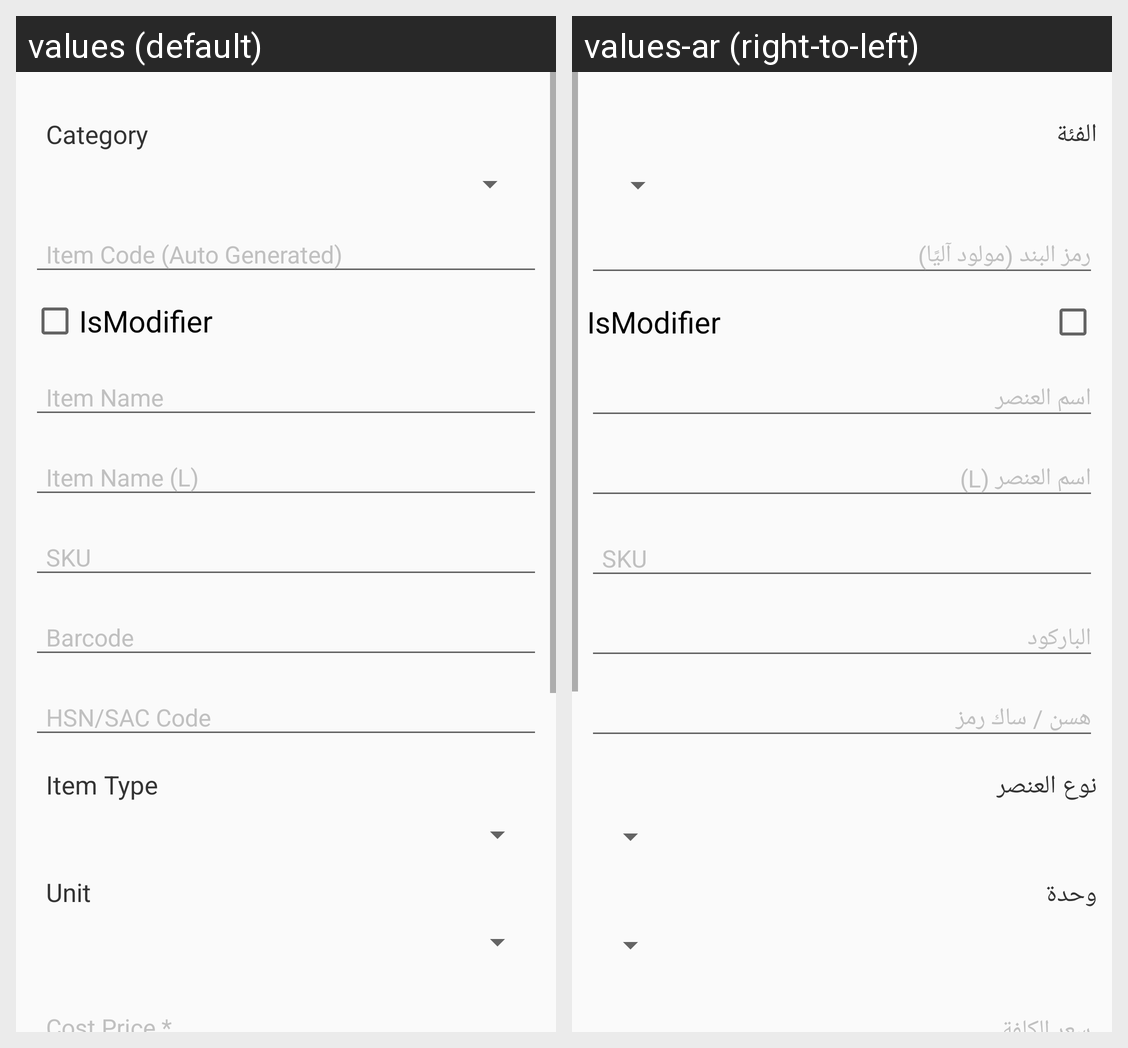

Strings drawn on this Android screen and how each of the app's shown locales translates them:
Android screen res/layout/content_item.xml rendered under 2 locales, left to right: values (default), values-ar (right-to-left). Device: Nexus 5 (rendered at 1080×1920; each locale shown at half size, 540×960, under a caption strip naming it); theme AppTheme.
Strings drawn on this screen, with the default value and each locale's value (text and hints the layout hard-codes, and strings that could not be matched under every locale, appear in the picture but are not listed):

Category
  values: Category
  values-ar: الفئة

Item_Type
  values: Item Type
  values-ar: نوع العنصر

Unit
  values: Unit
  values-ar: وحدة
